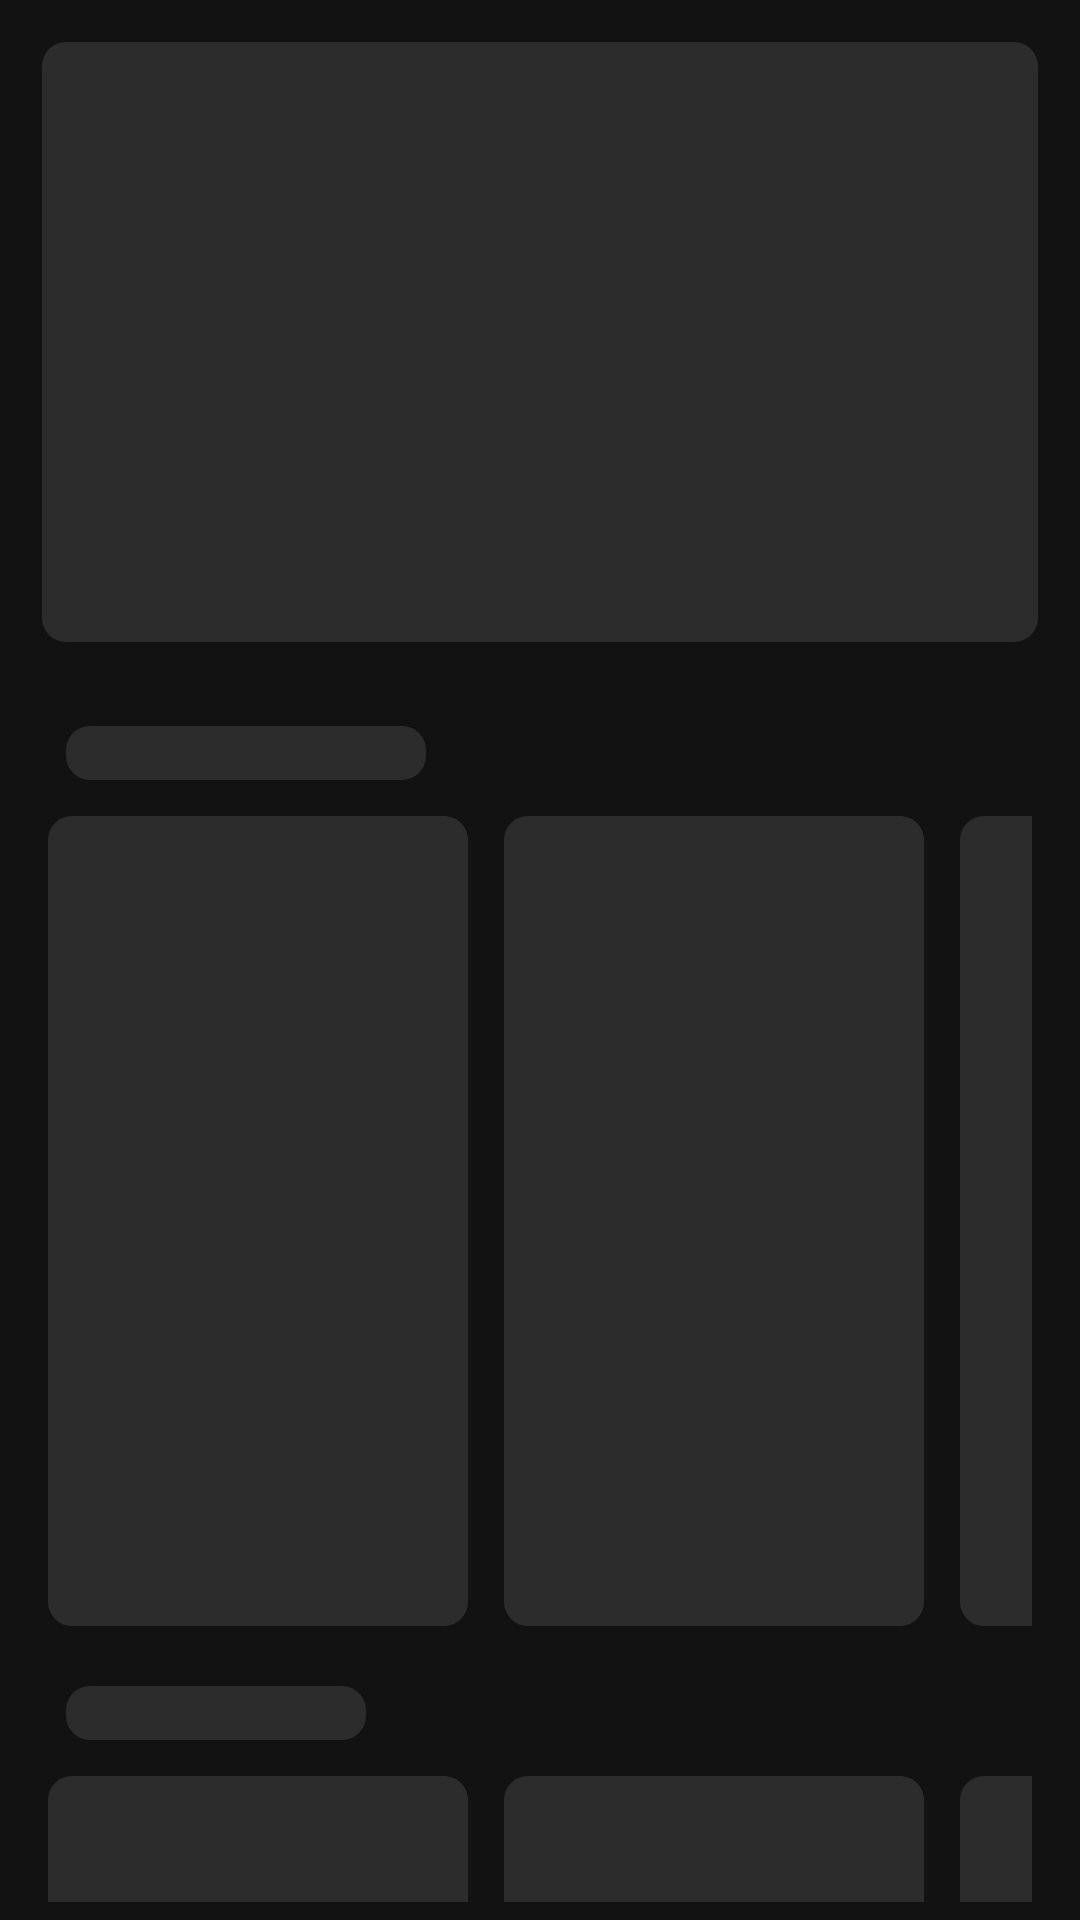

Reconstruct the res/layout file that produces this screen, plus the resources it refers to.
<!-- AndroidManifest.xml: application theme Theme.DVBIClient -->
<!-- res/layout/shimmer_placeholder_home.xml -->
<?xml version="1.0" encoding="utf-8"?>
<LinearLayout xmlns:android="http://schemas.android.com/apk/res/android"
    android:layout_width="match_parent"
    android:layout_height="wrap_content"
    android:orientation="vertical"
    android:padding="6dp">

    
    <View
        android:layout_width="match_parent"
        android:layout_height="200dp"
        android:layout_margin="8dp"
        android:background="@drawable/bg_poster_placeholder" />

    
    <View
        android:layout_width="120dp"
        android:layout_height="18dp"
        android:layout_marginStart="16dp"
        android:layout_marginTop="20dp"
        android:background="@drawable/bg_poster_placeholder" />

    <LinearLayout
        android:layout_width="match_parent"
        android:layout_height="wrap_content"
        android:layout_marginTop="12dp"
        android:orientation="horizontal"
        android:paddingStart="10dp"
        android:paddingEnd="10dp">

        <View
            android:layout_width="140dp"
            android:layout_height="270dp"
            android:layout_marginEnd="12dp"
            android:background="@drawable/bg_poster_placeholder" />

        <View
            android:layout_width="140dp"
            android:layout_height="270dp"
            android:layout_marginEnd="12dp"
            android:background="@drawable/bg_poster_placeholder" />

        <View
            android:layout_width="140dp"
            android:layout_height="270dp"
            android:background="@drawable/bg_poster_placeholder" />

    </LinearLayout>

    
    <View
        android:layout_width="100dp"
        android:layout_height="18dp"
        android:layout_marginStart="16dp"
        android:layout_marginTop="20dp"
        android:background="@drawable/bg_poster_placeholder" />

    <LinearLayout
        android:layout_width="match_parent"
        android:layout_height="wrap_content"
        android:layout_marginTop="12dp"
        android:orientation="horizontal"
        android:paddingStart="10dp"
        android:paddingEnd="10dp">

        <View
            android:layout_width="140dp"
            android:layout_height="270dp"
            android:layout_marginEnd="12dp"
            android:background="@drawable/bg_poster_placeholder" />

        <View
            android:layout_width="140dp"
            android:layout_height="270dp"
            android:layout_marginEnd="12dp"
            android:background="@drawable/bg_poster_placeholder" />

        <View
            android:layout_width="140dp"
            android:layout_height="270dp"
            android:background="@drawable/bg_poster_placeholder" />

    </LinearLayout>

</LinearLayout>
<!-- resources referenced by this layout -->
<resources>
  <!-- drawable bg_poster_placeholder (drawable) -->
  <?xml version="1.0" encoding="utf-8"?>
  <shape xmlns:android="http://schemas.android.com/apk/res/android"
      android:shape="rectangle">
      <solid android:color="@color/placeholder_bg" />
      <corners android:radius="8dp" />
  </shape>
  <color name="placeholder_bg">#FF2C2C2C</color>
  <color name="fivegmag_blue">#FF00A0D2</color>
  <color name="fivegmag_blue2">#FF2B6CA3</color>
  <color name="white">#FFFFFFFF</color>
  <color name="surface_dark">#FF121212</color>
  <color name="surface_dark_elevated">#FF1E1E1E</color>
  <color name="on_surface_primary">#FFFFFFFF</color>
  <color name="status_bar_dark">#FF000000</color>
  <color name="on_surface_secondary">#FFB3B3B3</color>
  <style name="ThemeOverlay.DVBIClient.Dialog" parent="ThemeOverlay.MaterialComponents.MaterialAlertDialog">
          <item name="android:fontFamily">@font/ubuntu</item>
          <item name="fontFamily">@font/ubuntu</item>
          <item name="colorPrimary">@color/fivegmag_blue</item>
          <item name="textAppearanceHeadline6">@style/TextAppearance.DVBIClient.Headline6</item>
          <item name="textAppearanceSubtitle1">@style/TextAppearance.DVBIClient.Subtitle1</item>
          <item name="textAppearanceSubtitle2">@style/TextAppearance.DVBIClient.Subtitle2</item>
          <item name="textAppearanceBody1">@style/TextAppearance.DVBIClient.Body1</item>
          <item name="textAppearanceBody2">@style/TextAppearance.DVBIClient.Body2</item>
          <item name="textAppearanceButton">@style/TextAppearance.DVBIClient.Button</item>
          <item name="textAppearanceCaption">@style/TextAppearance.DVBIClient.Caption</item>
          <item name="textAppearanceOverline">@style/TextAppearance.DVBIClient.Overline</item>
      </style>
  <style name="TextAppearance.DVBIClient.Headline6" parent="TextAppearance.MaterialComponents.Headline6">
          <item name="android:fontFamily">@font/ubuntu_medium</item>
          <item name="fontFamily">@font/ubuntu_medium</item>
      </style>
  <style name="TextAppearance.DVBIClient.Subtitle1" parent="TextAppearance.MaterialComponents.Subtitle1">
          <item name="android:fontFamily">@font/ubuntu</item>
          <item name="fontFamily">@font/ubuntu</item>
      </style>
  <style name="TextAppearance.DVBIClient.Subtitle2" parent="TextAppearance.MaterialComponents.Subtitle2">
          <item name="android:fontFamily">@font/ubuntu_medium</item>
          <item name="fontFamily">@font/ubuntu_medium</item>
      </style>
  <style name="TextAppearance.DVBIClient.Body1" parent="TextAppearance.MaterialComponents.Body1">
          <item name="android:fontFamily">@font/ubuntu</item>
          <item name="fontFamily">@font/ubuntu</item>
      </style>
  <style name="TextAppearance.DVBIClient.Body2" parent="TextAppearance.MaterialComponents.Body2">
          <item name="android:fontFamily">@font/ubuntu</item>
          <item name="fontFamily">@font/ubuntu</item>
      </style>
  <style name="TextAppearance.DVBIClient.Button" parent="TextAppearance.MaterialComponents.Button">
          <item name="android:fontFamily">@font/ubuntu_medium</item>
          <item name="fontFamily">@font/ubuntu_medium</item>
      </style>
  <style name="TextAppearance.DVBIClient.Caption" parent="TextAppearance.MaterialComponents.Caption">
          <item name="android:fontFamily">@font/ubuntu</item>
          <item name="fontFamily">@font/ubuntu</item>
      </style>
  <style name="TextAppearance.DVBIClient.Overline" parent="TextAppearance.MaterialComponents.Overline">
          <item name="android:fontFamily">@font/ubuntu</item>
          <item name="fontFamily">@font/ubuntu</item>
      </style>
</resources>
